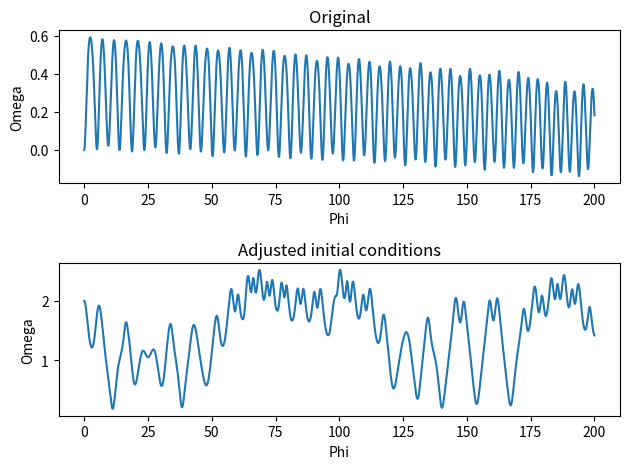

Generate this figure with matplotlib:
import numpy as np
import matplotlib.pyplot as plt
from scipy.integrate import solve_ivp

e = 0.1 #eccentricity
x = 0.265 # (B - A) / C

def f(phi, r): #I tried using (r, phi) but the solve_ivp used later creates an error with that order

    theta = r[0]
    omega = r[1]

    r_a = (1 - (e ** 2)) / (1 + e * np.cos(phi)) #have to use r/a here, since a value for a is not specified yet

    d_theta = (r_a ** 2) * omega #original equation has a/r, but it is flipped when solved for dtheta/dphi
    d_omega = -x * (3 / (2 * (1 - (e ** 2)))) * (r_a ** -1) * (np.sin(2 * (theta - phi)))

    return np.array([d_theta, d_omega])

initial = np.array([0, 0]) #initial conditions

across = (0, 200) #solve_ivp takes a beginning and ending value to work across, not a linspace
solution = solve_ivp(f, across, initial, dense_output=True) #dense output used later for .sol

phi_points = np.linspace(0, 200, 10000)
y_points = solution.sol(phi_points)
theta_values = y_points[0]
omega_values = y_points[1]

"""
After looking at documentation, solve_ivp stores multiple things in the solution variable, one of which is a function
that can be calculated for continuous points. Simply graphing the theta and omega as solution.y[0] and y[1] creates a 
very rough graph that is not smooth at all. Calculating y_points from solution.sol() across a linspace results in the 
same values, but a much smoother curve. Dense_output must be used in the function call because otherwise the result 
will not contain that continuous equation. 
"""

initial2 = np.array([0, 2]) #second initial conditions
solution2 = solve_ivp(f, across, initial2, dense_output=True)

y2_points = solution2.sol(phi_points)
theta2_values = y2_points[0]
omega2_values = y2_points[1]

plt.figure()
plt.subplot(211)
plt.plot(phi_points, omega_values)
plt.xlabel("Phi")
plt.ylabel("Omega")
plt.title("Original")

plt.subplot(212)
plt.plot(phi_points, omega2_values)
plt.xlabel("Phi")
plt.ylabel("Omega")
plt.title("Adjusted initial conditions")
plt.tight_layout()
plt.show()